Dataset: car-view-cls (GitHub, zakuangyong/yolov11-view-cls-train). Classes: back, back left side 45 degrees, back right side 45 degrees, front, front left side 45 degrees, front right side 45 degrees, left side, right side.

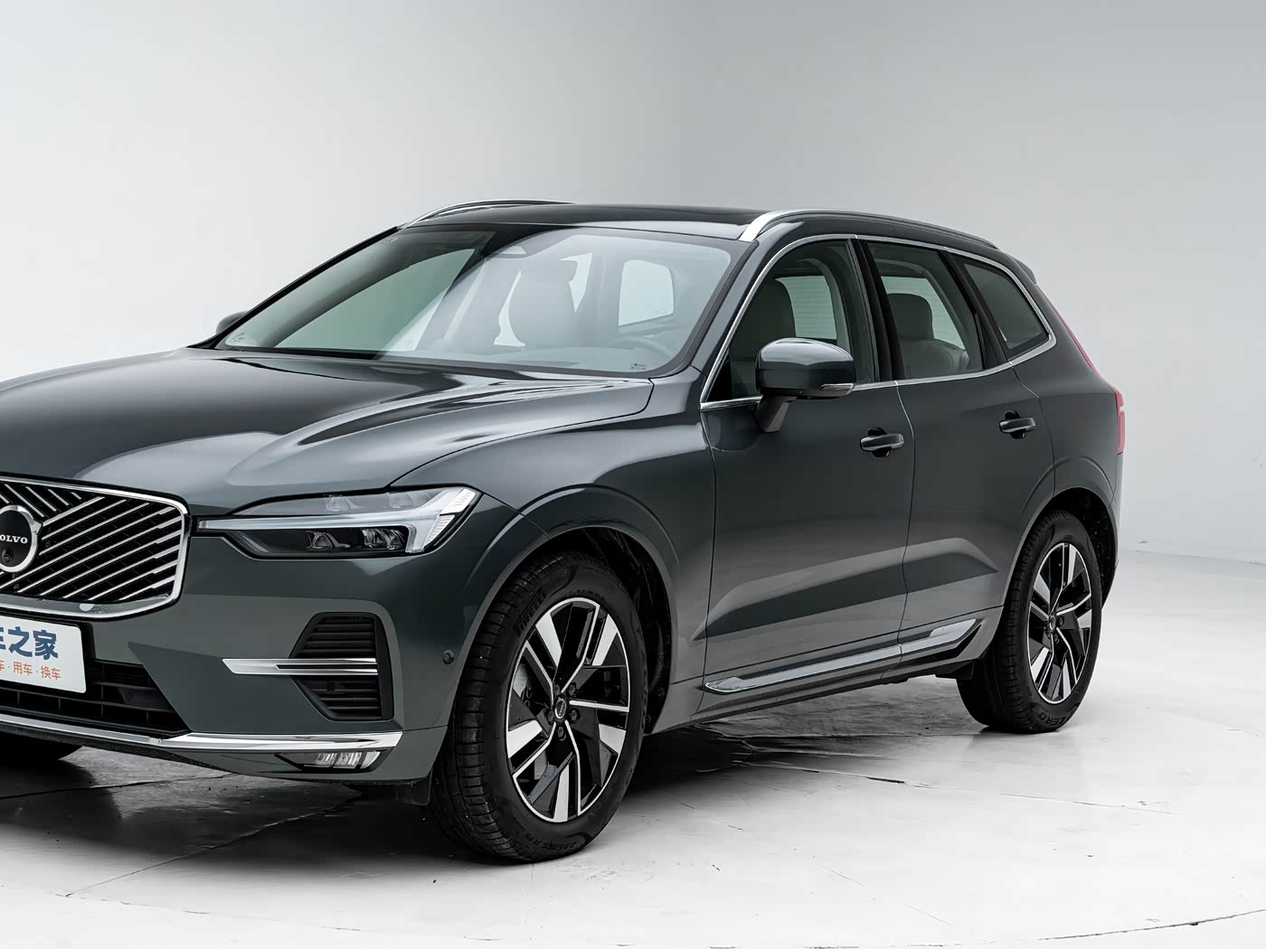
Label: front left side 45 degrees

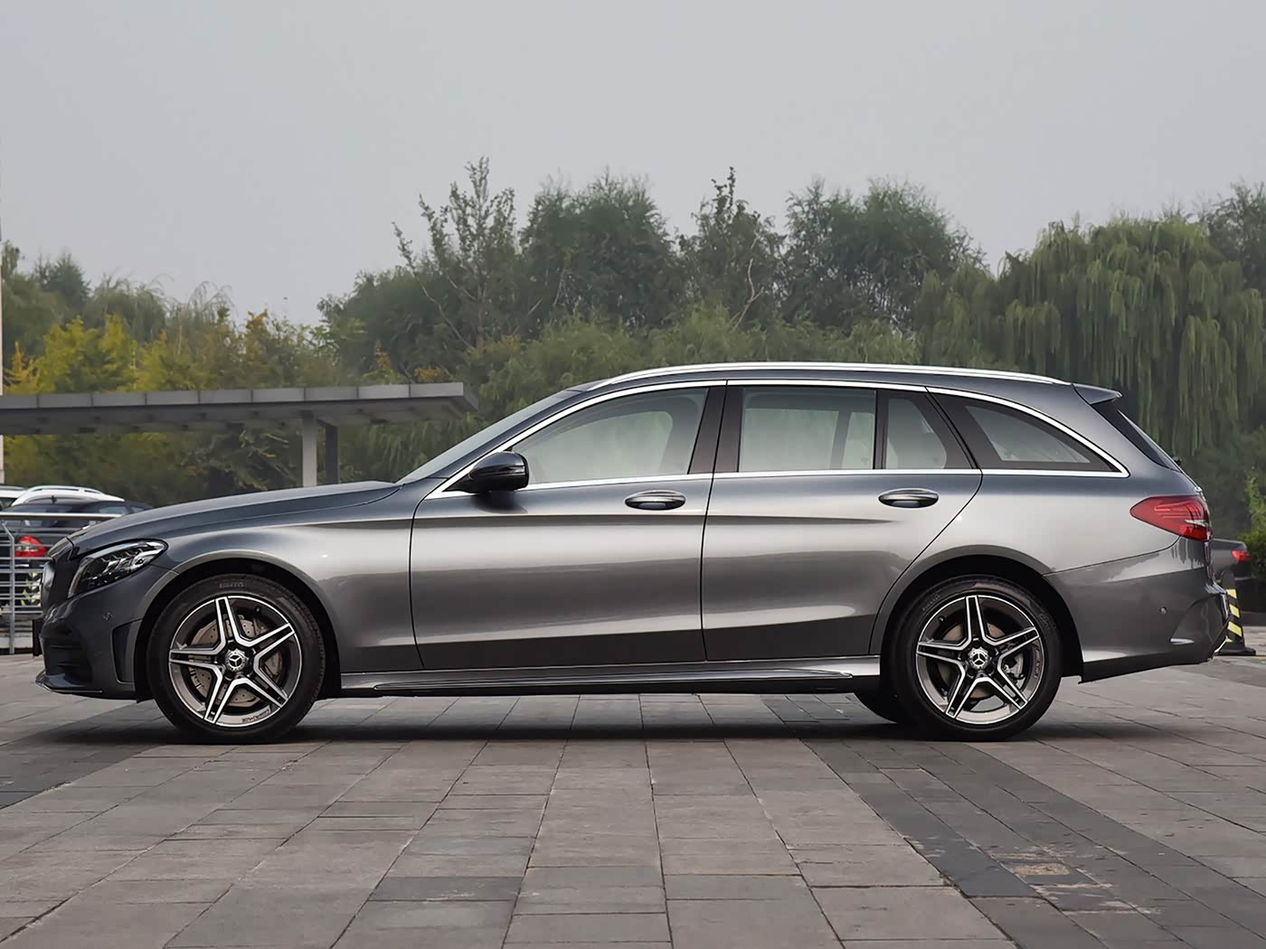
Label: left side

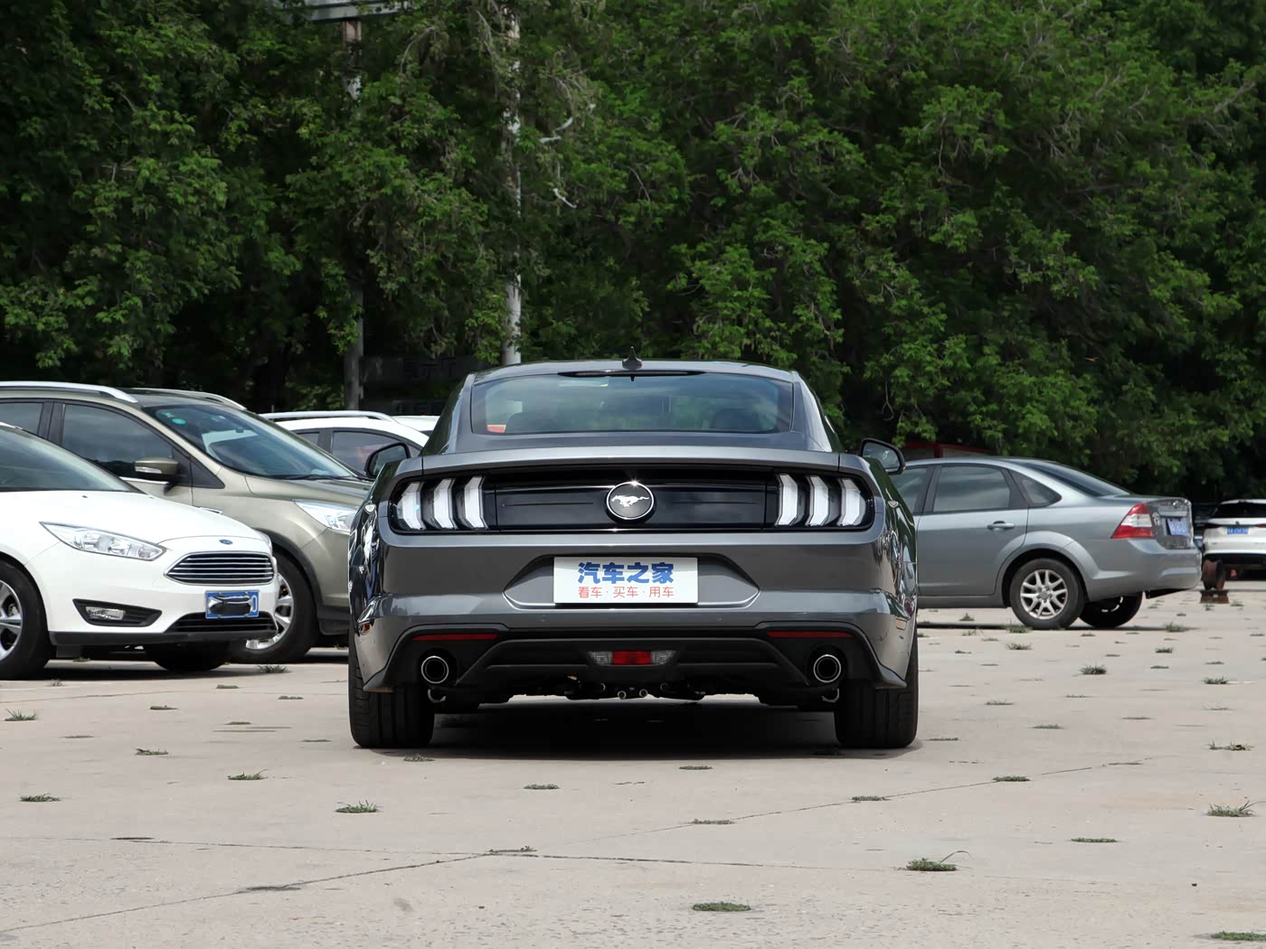
Label: back

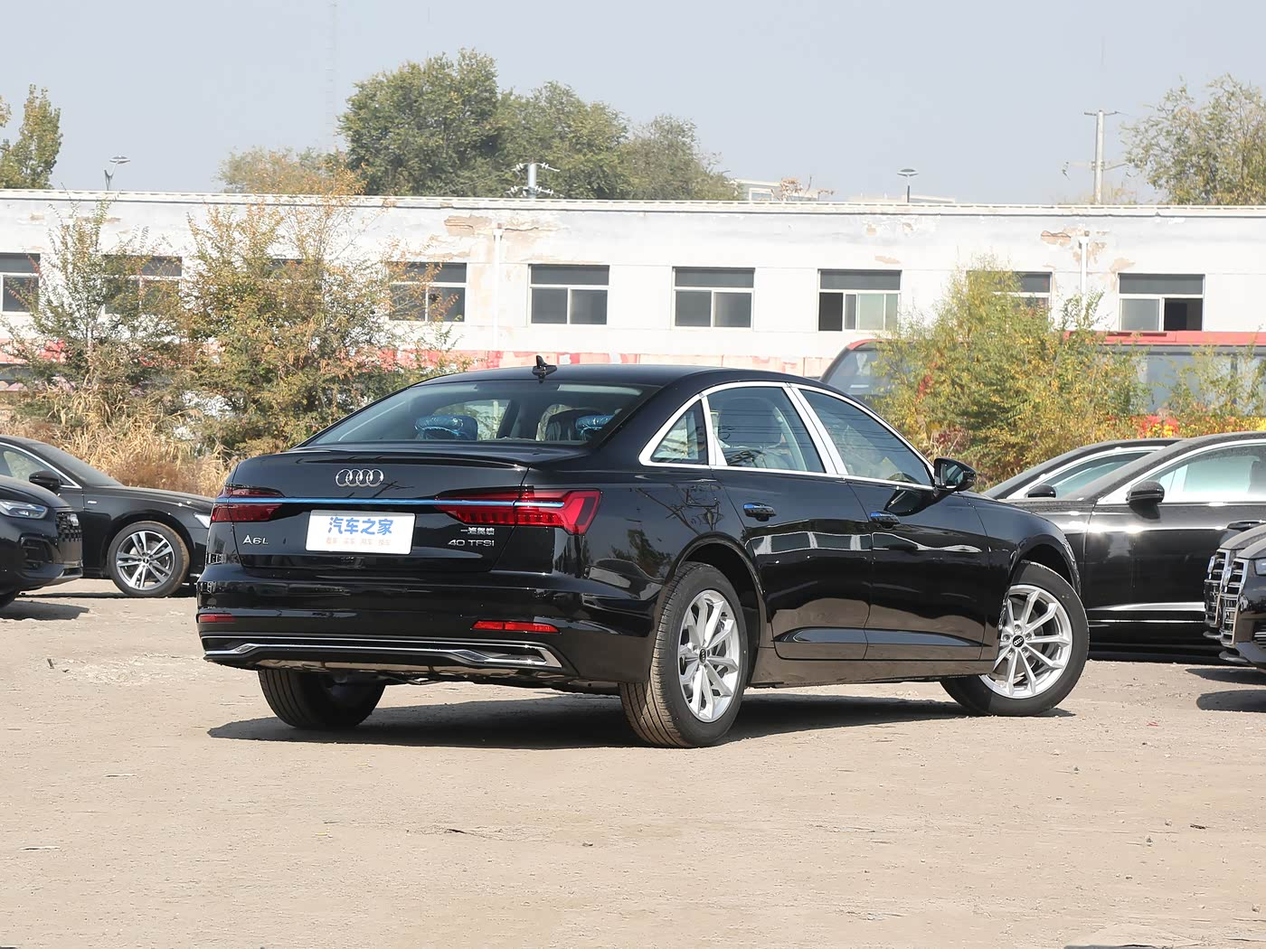
Label: back right side 45 degrees

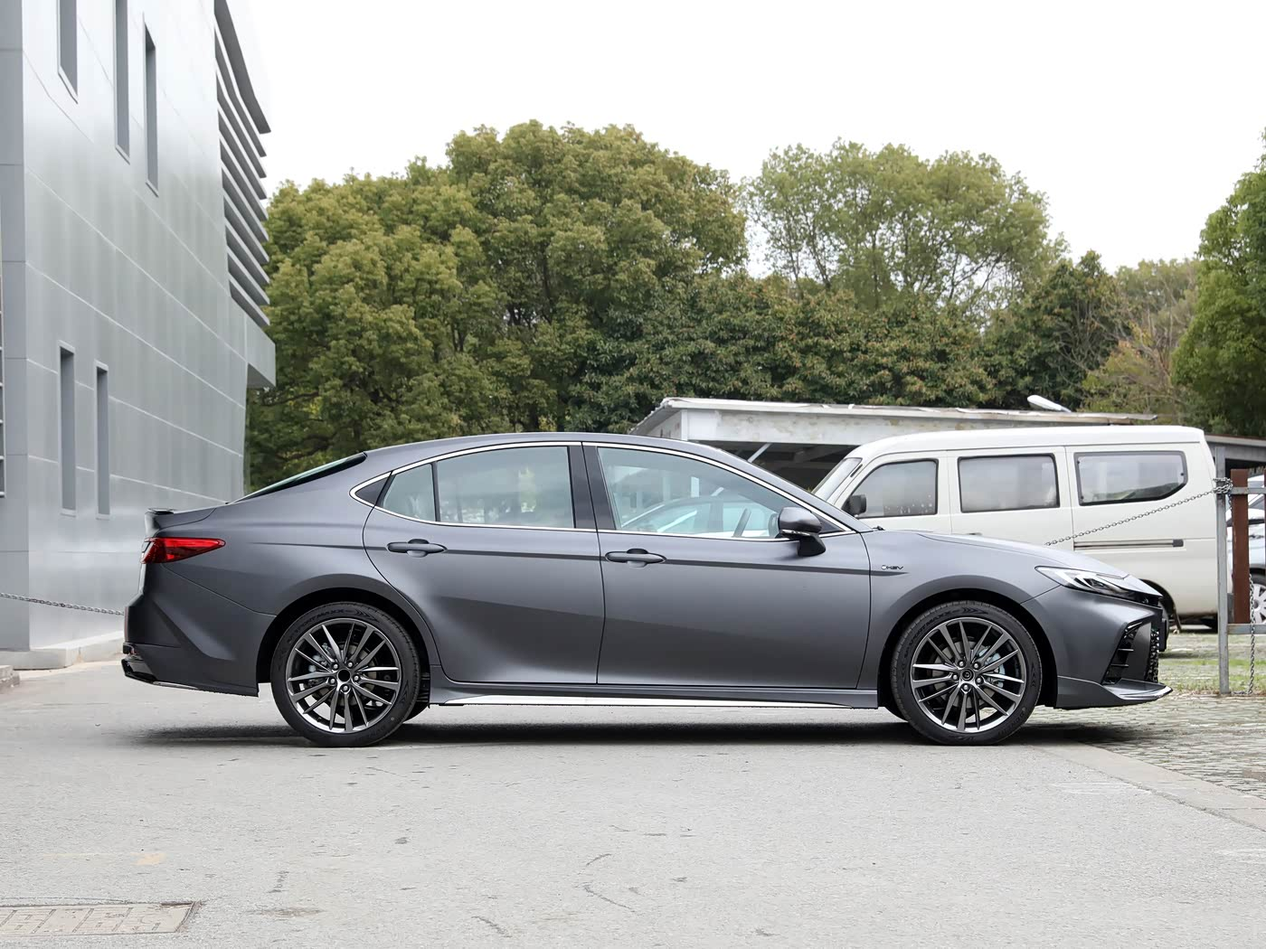
Label: right side

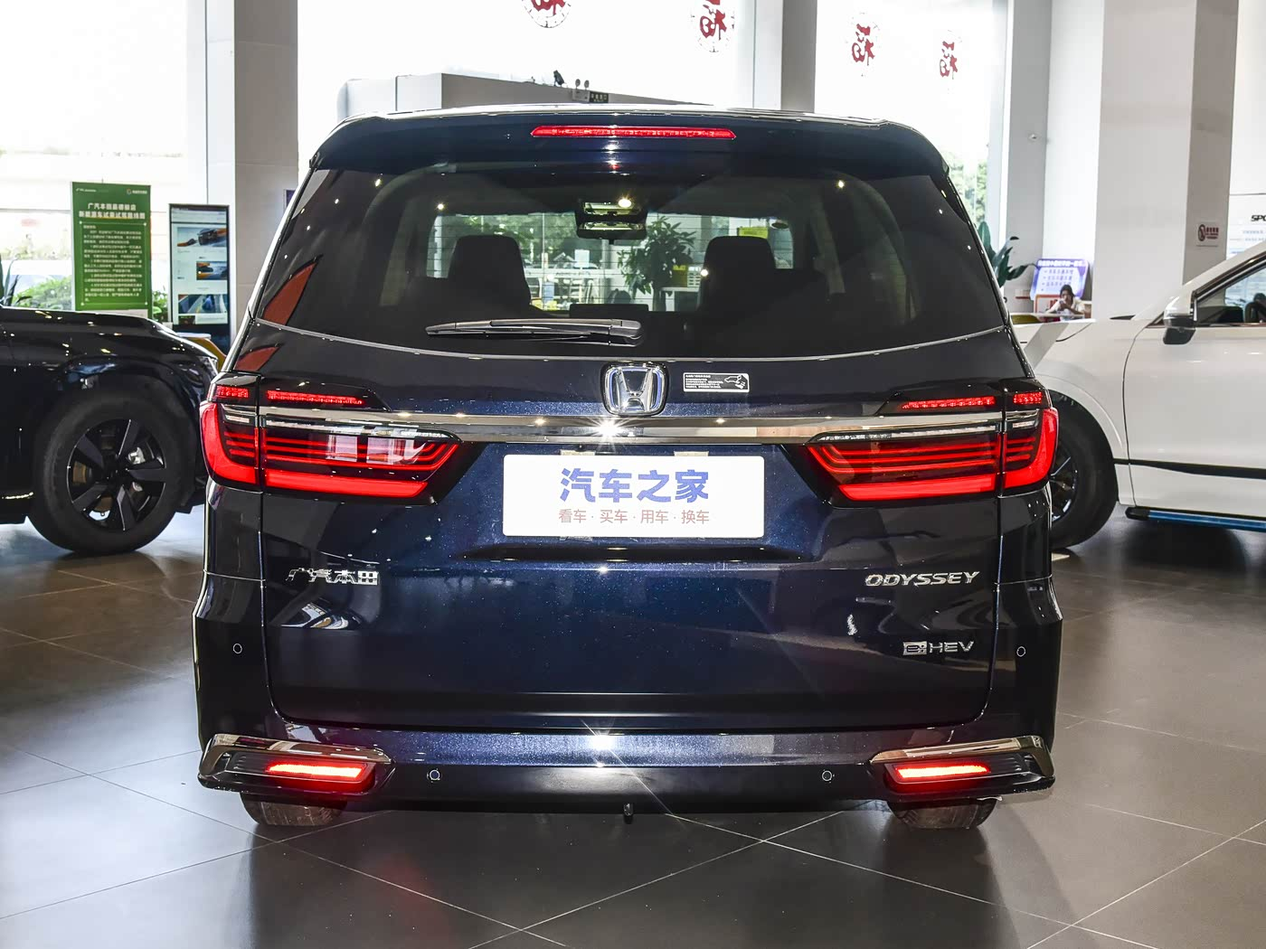
Label: back
